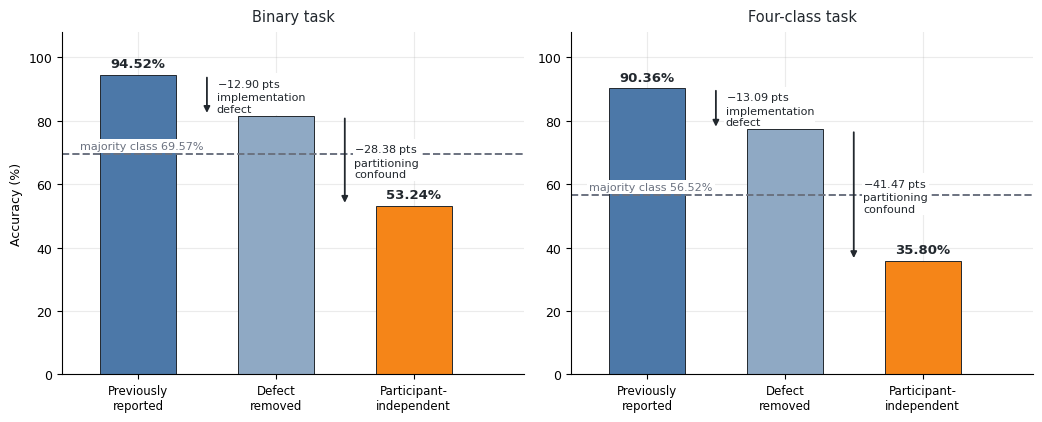

This figure's Python source: (Note: this script raises an exception after producing the figure.)
"""
fig_decomposition.png -- the paper's headline figure.

Decomposes each previously reported DASPS accuracy into two separately
measured components:
    (i)  an implementation defect in the training loop, and
    (ii) the segment-level partitioning confound.

Every value is taken from the result JSON files; nothing is hard-coded except
the two previously published figures, which are quoted from the literature and
from the authors' own earlier submission.
"""
import matplotlib
matplotlib.use('Agg')
import matplotlib.pyplot as plt
import numpy as np

plt.rcParams.update({'font.size': 9, 'font.family': 'DejaVu Sans',
                     'axes.spines.top': False, 'axes.spines.right': False,
                     'axes.grid': True, 'grid.alpha': .25,
                     'grid.linestyle': '-', 'axes.axisbelow': True})

INK, MUTED = '#22282E', '#6B7280'
C_PUB, C_FIX, C_LOSO = '#4C78A8', '#8FA9C4', '#F58518'

TASKS = [
    dict(name='Binary task', maj=69.57,
         steps=[('Previously\nreported', 94.52, C_PUB),
                ('Defect\nremoved', 81.62, C_FIX),
                ('Participant-\nindependent', 53.24, C_LOSO)],
         drops=[('implementation\ndefect', 12.90), ('partitioning\nconfound', 28.38)]),
    dict(name='Four-class task', maj=56.52,
         steps=[('Previously\nreported', 90.36, C_PUB),
                ('Defect\nremoved', 77.27, C_FIX),
                ('Participant-\nindependent', 35.80, C_LOSO)],
         drops=[('implementation\ndefect', 13.09), ('partitioning\nconfound', 41.47)]),
]

fig, axes = plt.subplots(1, 2, figsize=(10.5, 4.3))

for ax, T in zip(axes, TASKS):
    labels = [s[0] for s in T['steps']]
    vals = [s[1] for s in T['steps']]
    cols = [s[2] for s in T['steps']]
    x = np.arange(len(vals))

    ax.bar(x, vals, 0.55, color=cols, edgecolor=INK, linewidth=.7)
    for xi, v in zip(x, vals):
        ax.text(xi, v + 1.4, f'{v:.2f}%', ha='center', va='bottom',
                fontsize=9.5, color=INK, fontweight='bold')

    # majority-class reference
    ax.axhline(T['maj'], color=MUTED, ls='--', lw=1.4)
    ax.text(-0.42, T['maj'] + 1.6, f'majority class {T["maj"]:.2f}%',
            color=MUTED, fontsize=8, ha='left',
            bbox=dict(facecolor='white', edgecolor='none', pad=1.5))

    # drop annotations between consecutive bars
    for i, (txt, d) in enumerate(T['drops']):
        x0, x1 = x[i], x[i + 1]
        y0, y1 = vals[i], vals[i + 1]
        xm = (x0 + x1) / 2
        ax.annotate('', xy=(xm, y1), xytext=(xm, y0),
                    arrowprops=dict(arrowstyle='-|>', color=INK, lw=1.3))
        ax.text(xm + 0.07, (y0 + y1) / 2, f'$-${d:.2f} pts\n{txt}',
                fontsize=8, color=INK, va='center', ha='left',
                bbox=dict(facecolor='white', edgecolor='none', pad=1.0))

    ax.set_xlim(-0.55, len(vals) - 0.2)
    ax.set_xticks(x)
    ax.set_xticklabels(labels, fontsize=8.5)
    ax.set_ylim(0, 108)
    ax.set_ylabel('Accuracy (%)' if T is TASKS[0] else '')
    ax.set_title(T['name'], fontsize=10.5, color=INK, pad=8)

# No title inside the figure (PESM rule); the caption carries it.
fig.tight_layout()
fig.savefig('fig/fig_decomposition.png', dpi=300, bbox_inches='tight')
print('fig/fig_decomposition.png written')

# ---- arithmetic self-check: the drops must match the bar heights ----
for T in TASKS:
    v = [s[1] for s in T['steps']]
    for i, (_, d) in enumerate(T['drops']):
        got = round(v[i] - v[i + 1], 2)
        assert abs(got - d) < 0.011, f"{T['name']} step {i}: {got} != {d}"
print('arithmetic check passed')
